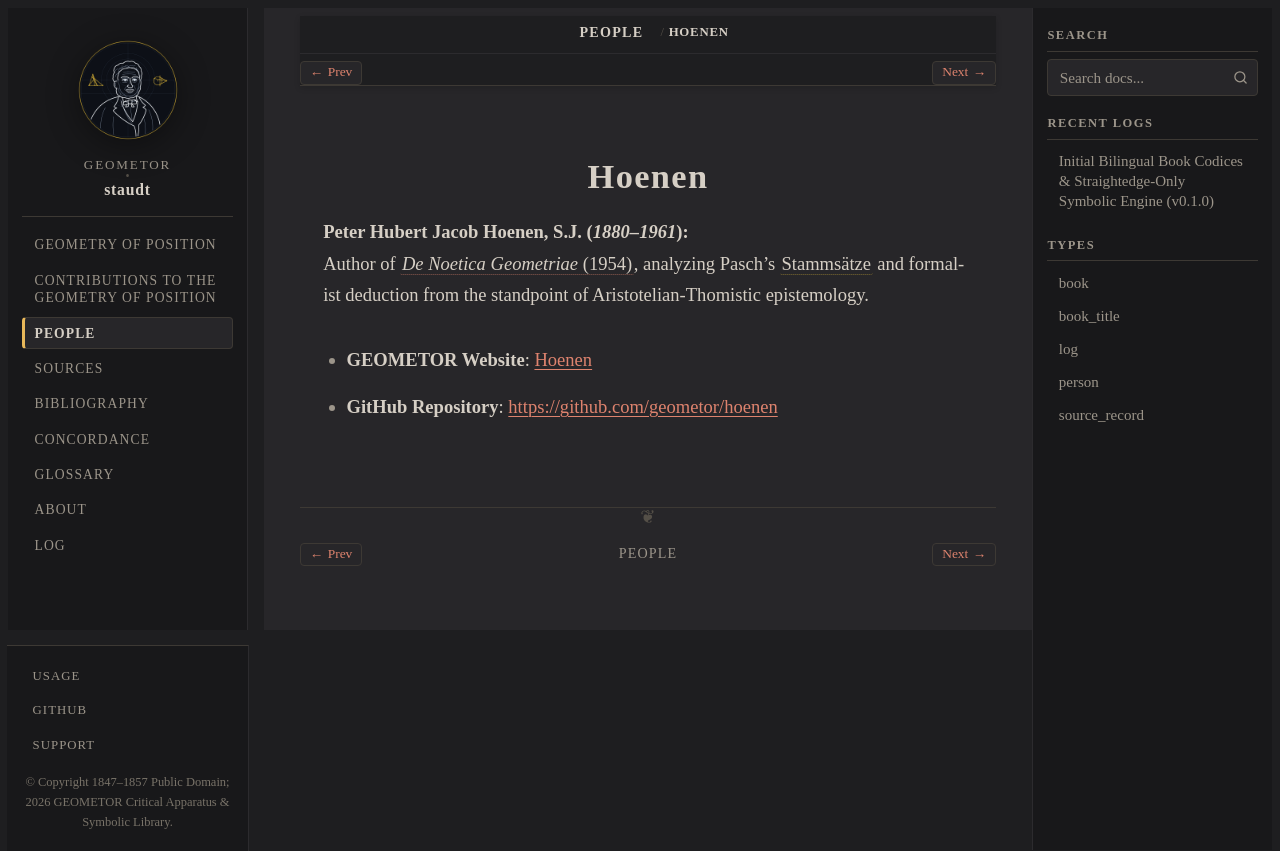

repository: geometor/staudt · page: people/hoenen.html · generator: sphinx

:type: person
:death_year: 1961
:death_label: 1961
:lifespan: 1880–1961
:site_url: https://geometor.github.io/hoenen/
:github_url: https://github.com/geometor/hoenen
:excerpt: Peter Hubert Jacob Hoenen, S.J. (1880–1961)

.. _person-hoenen:

Hoenen
======

**Peter Hubert Jacob Hoenen, S.J.** (*1880–1961*)
   Author of :cite:`*De Noetica Geometriae* (1954) <hoenen:1954>`, analyzing Pasch's :term:`Stammsätze <stammsaetze>` and formalist deduction from the standpoint of Aristotelian-Thomistic epistemology.

* **GEOMETOR Website**: `Hoenen <https://geometor.github.io/hoenen/>`_
* **GitHub Repository**: `https://github.com/geometor/hoenen <https://github.com/geometor/hoenen>`_
